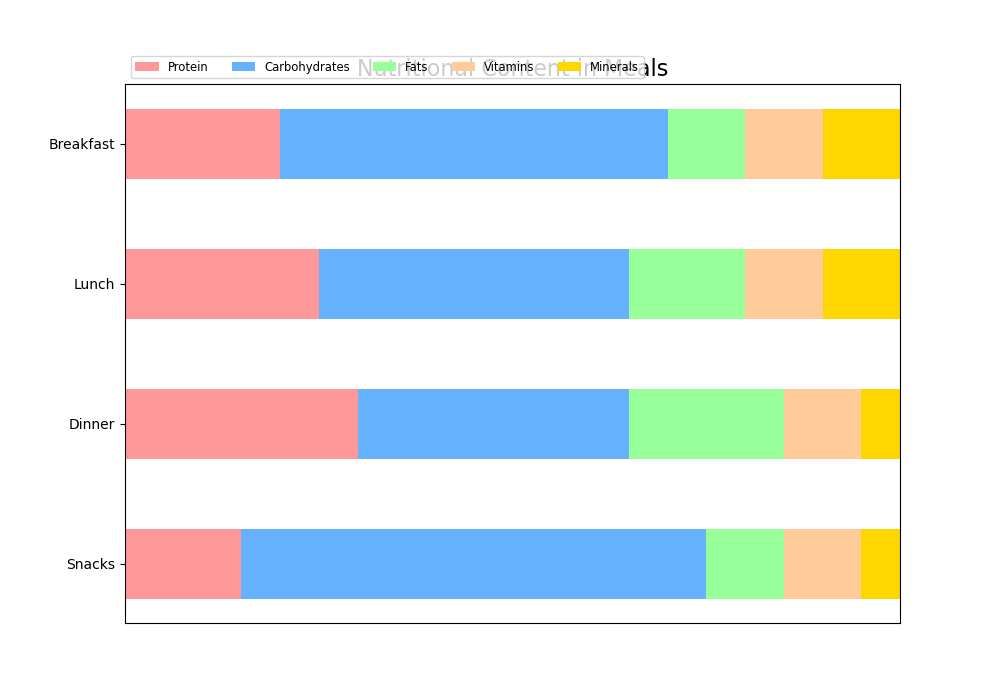

Data behind this chart, as committed beside it:
Category, Protein, Carbohydrates, Fats, Vitamins, Minerals
Breakfast, 20, 50, 10, 10, 10
Lunch, 25, 40, 15, 10, 10
Dinner, 30, 35, 20, 10, 5
Snacks, 15, 60, 10, 10, 5
